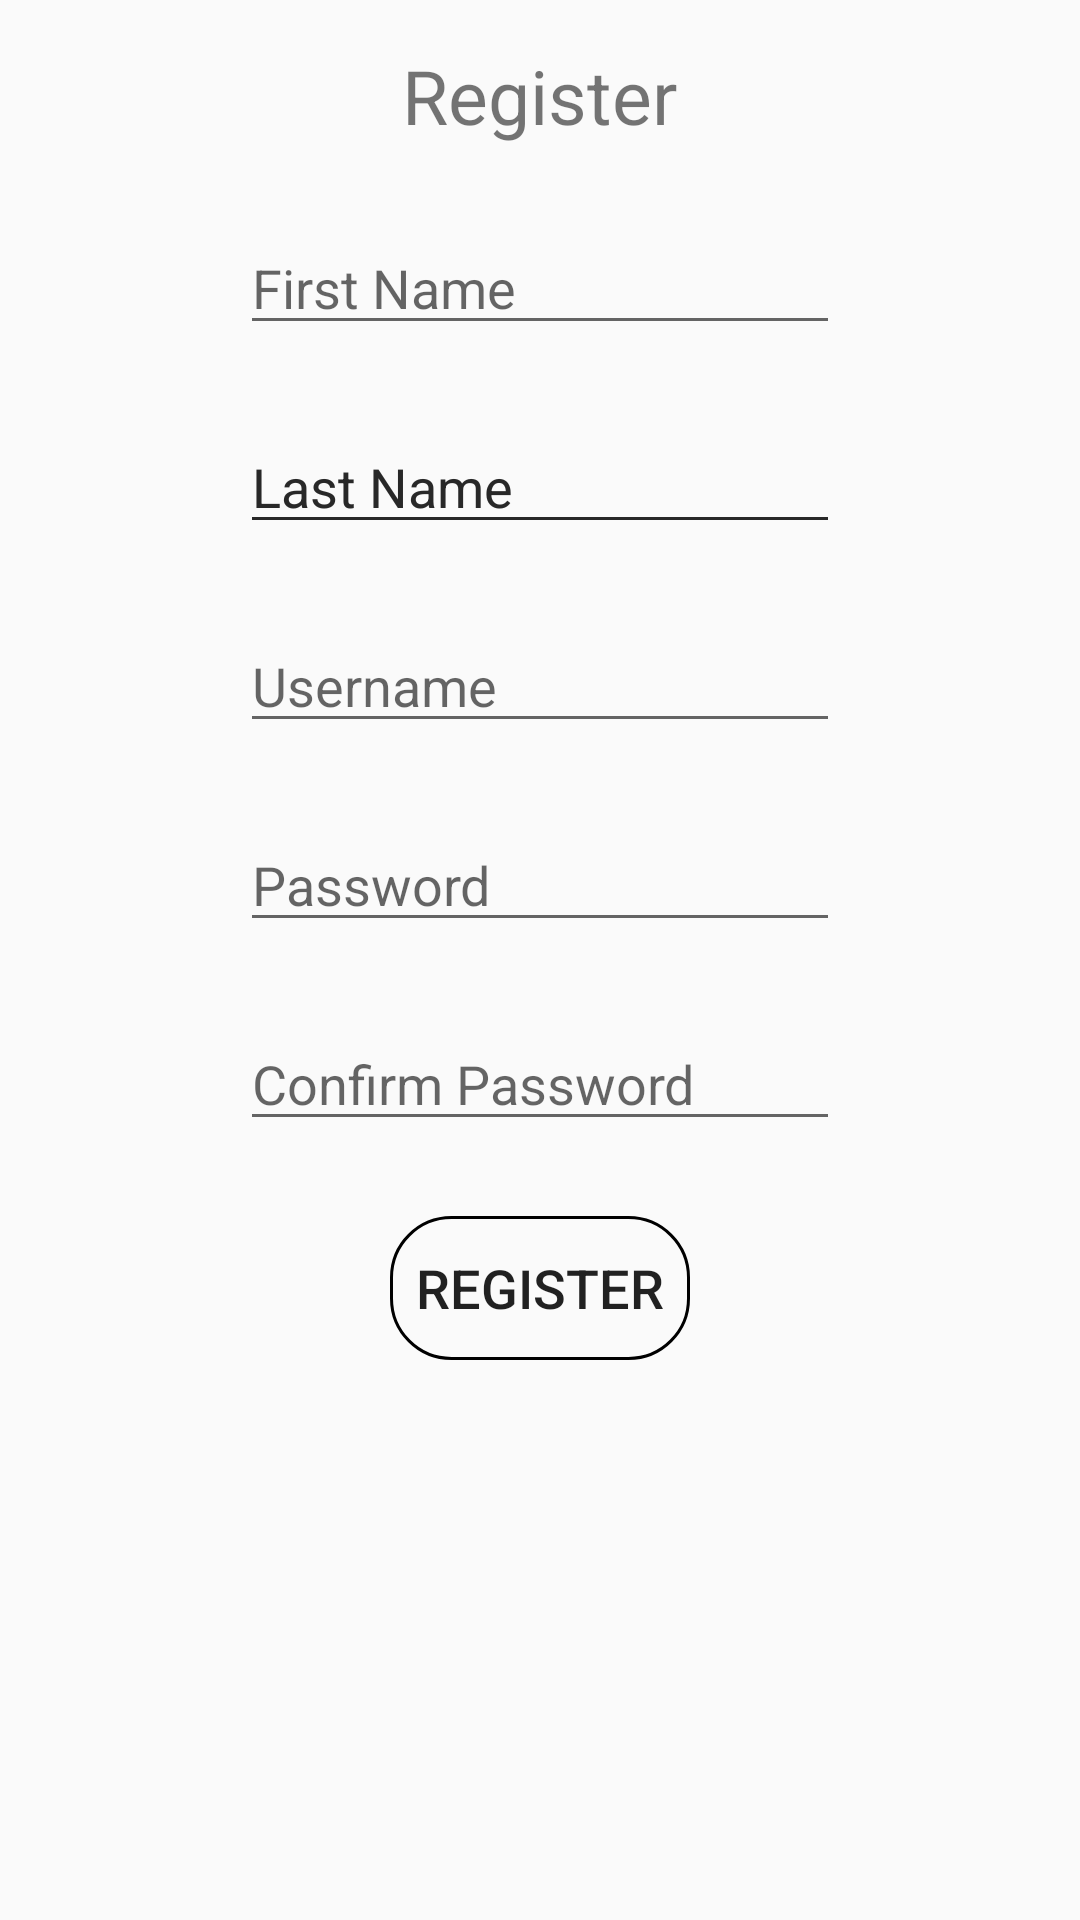

The Android layout XML behind this screen, and the referenced resources:
<!-- AndroidManifest.xml: application theme Theme.AppCompat.Light.NoActionBar -->
<!-- res/layout/relative_layout_activity.xml -->
<?xml version="1.0" encoding="utf-8"?>
<RelativeLayout xmlns:android="http://schemas.android.com/apk/res/android"
	android:layout_width="match_parent"
	android:layout_height="match_parent">
	
	<TextView
		android:layout_width="wrap_content"
		android:layout_height="wrap_content"
		android:layout_centerHorizontal="true"
		android:layout_marginTop="15sp"
		android:textSize="25sp"
		android:text="@string/register"
		android:id="@+id/reg"
		/>
	<EditText
		android:layout_width="200sp"
		android:layout_height="wrap_content"
		android:layout_centerHorizontal="true"
		android:layout_marginTop="25sp"
		android:textSize="18sp"
		android:layout_below="@+id/reg"
		android:hint="@string/first_name"
		android:id="@+id/first_name"
		/>
	<EditText
		android:layout_width="200sp"
		android:layout_height="wrap_content"
		android:layout_centerHorizontal="true"
		android:layout_marginTop="25sp"
		android:textSize="18sp"
		android:layout_below="@+id/first_name"
		android:hint="@string/last_name"
		/>
	<EditText
		android:layout_width="200sp"
		android:layout_height="wrap_content"
		android:layout_centerHorizontal="true"
		android:layout_marginTop="25sp"
		android:textSize="18sp"
		android:layout_below="@+id/first_name"
		android:hint="@string/last_name"
		android:id="@+id/last_name"
		/>
	<EditText
		android:layout_width="200sp"
		android:layout_height="wrap_content"
		android:layout_centerHorizontal="true"
		android:layout_marginTop="25sp"
		android:textSize="18sp"
		android:layout_below="@+id/last_name"
		android:hint="@string/username"
		android:id="@+id/username"
		/>
	<EditText
		android:layout_width="200sp"
		android:layout_height="wrap_content"
		android:layout_centerHorizontal="true"
		android:layout_marginTop="25sp"
		android:textSize="18sp"
		android:layout_below="@+id/username"
		android:hint="@string/password"
		android:id="@+id/password"
		/>
	<EditText
		android:layout_width="200sp"
		android:layout_height="wrap_content"
		android:layout_centerHorizontal="true"
		android:layout_marginTop="25sp"
		android:textSize="18sp"
		android:layout_below="@+id/password"
		android:hint="@string/confirm_password"
		android:id="@+id/confirm_password"
		/>
	<Button
		android:layout_width="100sp"
		android:layout_height="wrap_content"
		android:layout_centerHorizontal="true"
		android:layout_marginTop="25sp"
		android:textSize="18sp"
		android:layout_below="@+id/confirm_password"
		android:text="@string/register"
		android:id="@+id/register_button"
		android:background="@drawable/rounded_corners"
		
		/>
</RelativeLayout>
<!-- resources referenced by this layout -->
<resources>
  <!-- drawable rounded_corners (drawable) -->
  <?xml version="1.0" encoding="utf-8"?>
  <shape xmlns:android="http://schemas.android.com/apk/res/android">
  	<stroke
  		android:width="1sp"
  		android:background="@color/white"
  		/>
  	<corners android:radius="20sp" />
  </shape>
  <string name="confirm_password">Confirm Password</string>
  <string name="first_name">First Name</string>
  <string name="last_name">Last Name</string>
  <string name="password">Password</string>
  <string name="register">Register</string>
  <string name="username">Username</string>
  <!-- not gathered from this repository: default colours our renderer supplied (Android Studio template values) -->
  <color name="white">#FFFFFFFF</color>
</resources>
